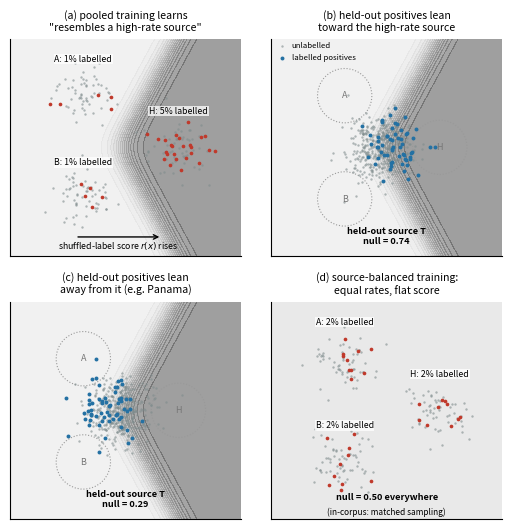

The matplotlib source for this figure: (Note: this script raises an exception after producing the figure.)
import numpy as np, matplotlib; matplotlib.use('Agg'); import matplotlib.pyplot as plt
from scipy.special import logsumexp
from scipy.stats import rankdata
plt.rcParams.update({'font.size':8,'axes.spines.top':False,'axes.spines.right':False})
mus={'H':np.array([2.2,0.]),'A':np.array([-1.3,1.9]),'B':np.array([-1.3,-1.9])}
lam_pool={'H':.05,'A':.01,'B':.01}; lam_bal={'H':.02,'A':.02,'B':.02}
def r(P,lam):
    ll=np.stack([-0.5*((P-mus[s])**2).sum(1) for s in mus],1); post=np.exp(ll-logsumexp(ll,1,keepdims=True))
    return post@np.array([lam[s] for s in mus])
def auc(p,n): rr=rankdata(np.r_[p,n]); return (rr[:len(p)].sum()-len(p)*(len(p)+1)/2)/(len(p)*len(n))
g=np.linspace(-4,4.5,220); GX,GY=np.meshgrid(g,g); grid=np.c_[GX.ravel(),GY.ravel()]
rng=np.random.default_rng(3)
fig,ax=plt.subplots(2,2,figsize=(5.4,5.3)); ax=ax.ravel()
def base(a,lam,title,vmax=.05):
    Z=r(grid,lam).reshape(GX.shape)
    if np.ptp(Z) > 1e-9: a.contourf(GX,GY,Z,levels=np.linspace(0,vmax,21),cmap='Greys',alpha=.55,vmin=0,vmax=vmax*1.3)
    else: a.set_facecolor('#e9e9e9')
    for s,c in mus.items():
        pts=c+0.55*rng.standard_normal((60,2)); a.scatter(pts[:,0],pts[:,1],s=3,c='#7f8c8d',alpha=.6,lw=0)
        k={'H':25,'A':5,'B':5}[s] if lam is lam_pool else 10
        lp=c+0.55*rng.standard_normal((k,2)); a.scatter(lp[:,0],lp[:,1],s=7,c='#c0392b',lw=0)
        a.text(c[0],c[1]+1.25,f'{s}: {int(lam[s]*100)}% labelled',ha='center',fontsize=6.3,bbox=dict(fc='white',ec='none',alpha=.75,pad=.5))
    a.set_xlim(-4,4.5); a.set_ylim(-4,4); a.set_xticks([]); a.set_yticks([]); a.set_aspect('equal'); a.set_title(title,fontsize=7.6)
base(ax[0],lam_pool,'(a) pooled training learns\n"resembles a high-rate source"')
ax[0].annotate('',xy=(1.6,-3.3),xytext=(-1.6,-3.3),arrowprops=dict(arrowstyle='->',lw=1))
ax[0].text(0,-3.75,'shuffled-label score $r(x)$ rises',ha='center',fontsize=6.3)
for a,shift,title in [(ax[1],+1.0,'(b) held-out positives lean\ntoward the high-rate source'),(ax[2],-1.0,'(c) held-out positives lean\naway from it (e.g. Panama)')]:
    Z=r(grid,lam_pool).reshape(GX.shape); a.contourf(GX,GY,Z,levels=np.linspace(0,.05,21),cmap='Greys',alpha=.55,vmin=0,vmax=.065)
    for s,c in mus.items(): a.add_patch(plt.Circle(c,1.0,fill=False,ls=':',ec='#999',lw=.8)); a.text(c[0],c[1],s,ha='center',va='center',fontsize=6.5,color='#777')
    U=0.6*rng.standard_normal((400,2)); Pp=0.6*rng.standard_normal((60,2))+np.array([shift*0.45,0])
    a.scatter(U[:,0],U[:,1],s=3,c='#7f8c8d',alpha=.6,lw=0,label='unlabelled'); a.scatter(Pp[:,0],Pp[:,1],s=8,c='#2471a3',lw=0,label='labelled positives')
    A_=auc(r(Pp+0,lam_pool),r(U,lam_pool))
    a.text(0.25,-3.55,f'held-out source T\nnull = {A_:.2f}',ha='center',fontsize=6.6,fontweight='bold',linespacing=1.1)
    a.set_xlim(-4,4.5); a.set_ylim(-4,4); a.set_xticks([]); a.set_yticks([]); a.set_aspect('equal'); a.set_title(title,fontsize=7.6)
ax[1].legend(fontsize=5.6,frameon=False,loc='upper left',handletextpad=.2,borderaxespad=0)
base(ax[3],lam_bal,'(d) source-balanced training:\nequal rates, flat score')
ax[3].text(0.25,-3.3,'null = 0.50 everywhere',ha='center',fontsize=6.6,fontweight='bold')
ax[3].text(0.25,-3.85,'(in-corpus: matched sampling)',ha='center',fontsize=6.0)
plt.tight_layout(w_pad=.6,h_pad=2.0); plt.savefig('/home/claude/icij/sn/fig_schematic.pdf'); plt.savefig('/home/claude/icij/figs/fig_schematic.png',dpi=220); print('ok')
